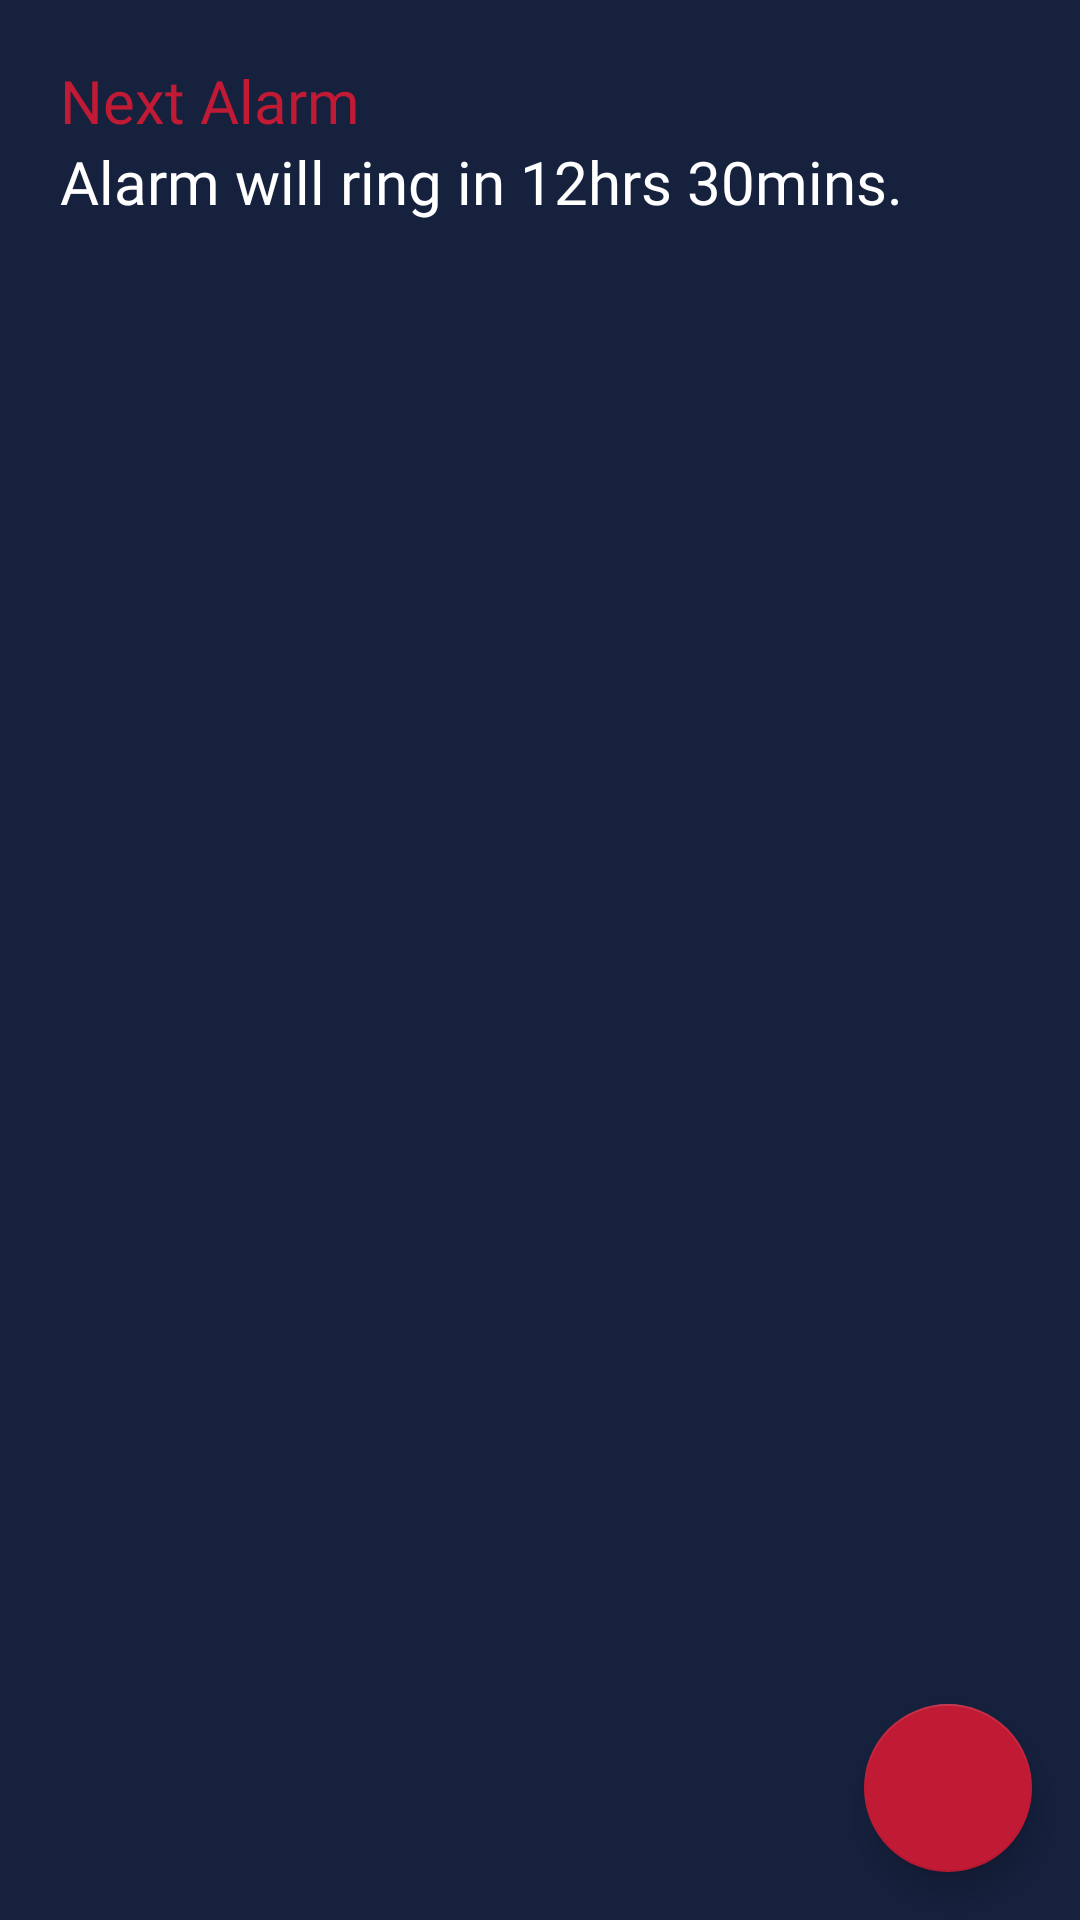

Here is an Android app screen rendered from its layout file. Give the layout XML and the strings, colors and styles it references.
<!-- AndroidManifest.xml: application theme Theme.AlarmIT -->
<!-- res/layout/fragment_home.xml -->
<?xml version="1.0" encoding="utf-8"?>
<androidx.constraintlayout.widget.ConstraintLayout xmlns:android="http://schemas.android.com/apk/res/android"
    xmlns:app="http://schemas.android.com/apk/res-auto"
    xmlns:tools="http://schemas.android.com/tools"
    android:layout_width="match_parent"
    android:layout_height="match_parent"
    android:background="@color/color_primary_light"
    tools:context=".ui.HomeFragment">

    <LinearLayout
        android:id="@+id/linearLayout"
        android:layout_width="match_parent"
        android:layout_height="wrap_content"
        android:orientation="vertical"
        app:layout_constraintEnd_toEndOf="parent"
        app:layout_constraintStart_toStartOf="parent"
        app:layout_constraintTop_toTopOf="parent">

        <TextView
            android:layout_width="match_parent"
            android:layout_height="wrap_content"
            android:fontFamily="@font/opensans_bold"
            android:paddingStart="20dp"
            android:paddingTop="20dp"
            android:text="Next Alarm"
            android:textColor="@color/color1"
            android:textSize="20dp" />

        <TextView
            android:layout_width="match_parent"
            android:layout_height="wrap_content"
            android:fontFamily="@font/opensans_regular"
            android:paddingStart="20dp"
            android:text="Alarm will ring in 12hrs 30mins."
            android:textColor="@color/white"
            android:textSize="20dp" />

    </LinearLayout>

    <androidx.recyclerview.widget.RecyclerView
        android:id="@+id/recyclerView"
        android:layout_width="match_parent"
        android:layout_height="0dp"
        android:padding="20dp"
        app:layout_constraintBottom_toBottomOf="parent"
        app:layout_constraintEnd_toEndOf="parent"
        app:layout_constraintStart_toStartOf="parent"
        app:layout_constraintTop_toBottomOf="@+id/linearLayout">
    </androidx.recyclerview.widget.RecyclerView>

    <com.google.android.material.floatingactionbutton.FloatingActionButton
        android:id="@+id/fab"
        android:layout_width="wrap_content"
        android:layout_height="wrap_content"
        android:layout_gravity="end|bottom"
        android:layout_margin="16dp"
        android:contentDescription="Add New Alarm"
        android:src="@drawable/ic_add"
        app:layout_constraintBottom_toBottomOf="parent"
        app:layout_constraintEnd_toEndOf="parent" />





</androidx.constraintlayout.widget.ConstraintLayout>
<!-- resources referenced by this layout -->
<resources>
  <color name="color1">#C11A35</color>
  <color name="color_primary_light">#16213E</color>
  <color name="white">#FFFFFFFF</color>
  
  
      !-- App Theme Colors --&gt;
  <style name="Theme.AlarmIT" parent="Theme.MaterialComponents.DayNight.NoActionBar">
          
          <item name="colorPrimary">@color/color_primary</item>
          <item name="colorPrimaryVariant">@color/purple_700</item>
          <item name="colorOnPrimary">@color/white</item>
          
          <item name="colorSecondary">@color/color1</item>
          <item name="colorSecondaryVariant">@color/teal_700</item>
          <item name="colorOnSecondary">@color/black</item>
          
          <item name="android:statusBarColor" tools:targetApi="l">?attr/colorPrimaryVariant</item>
          
      </style>
  <color name="color_primary">#1A1A2E</color>
  <color name="purple_700">#FF3700B3</color>
  <color name="teal_700">#FF018786</color>
  <color name="black">#FF000000</color>
</resources>
